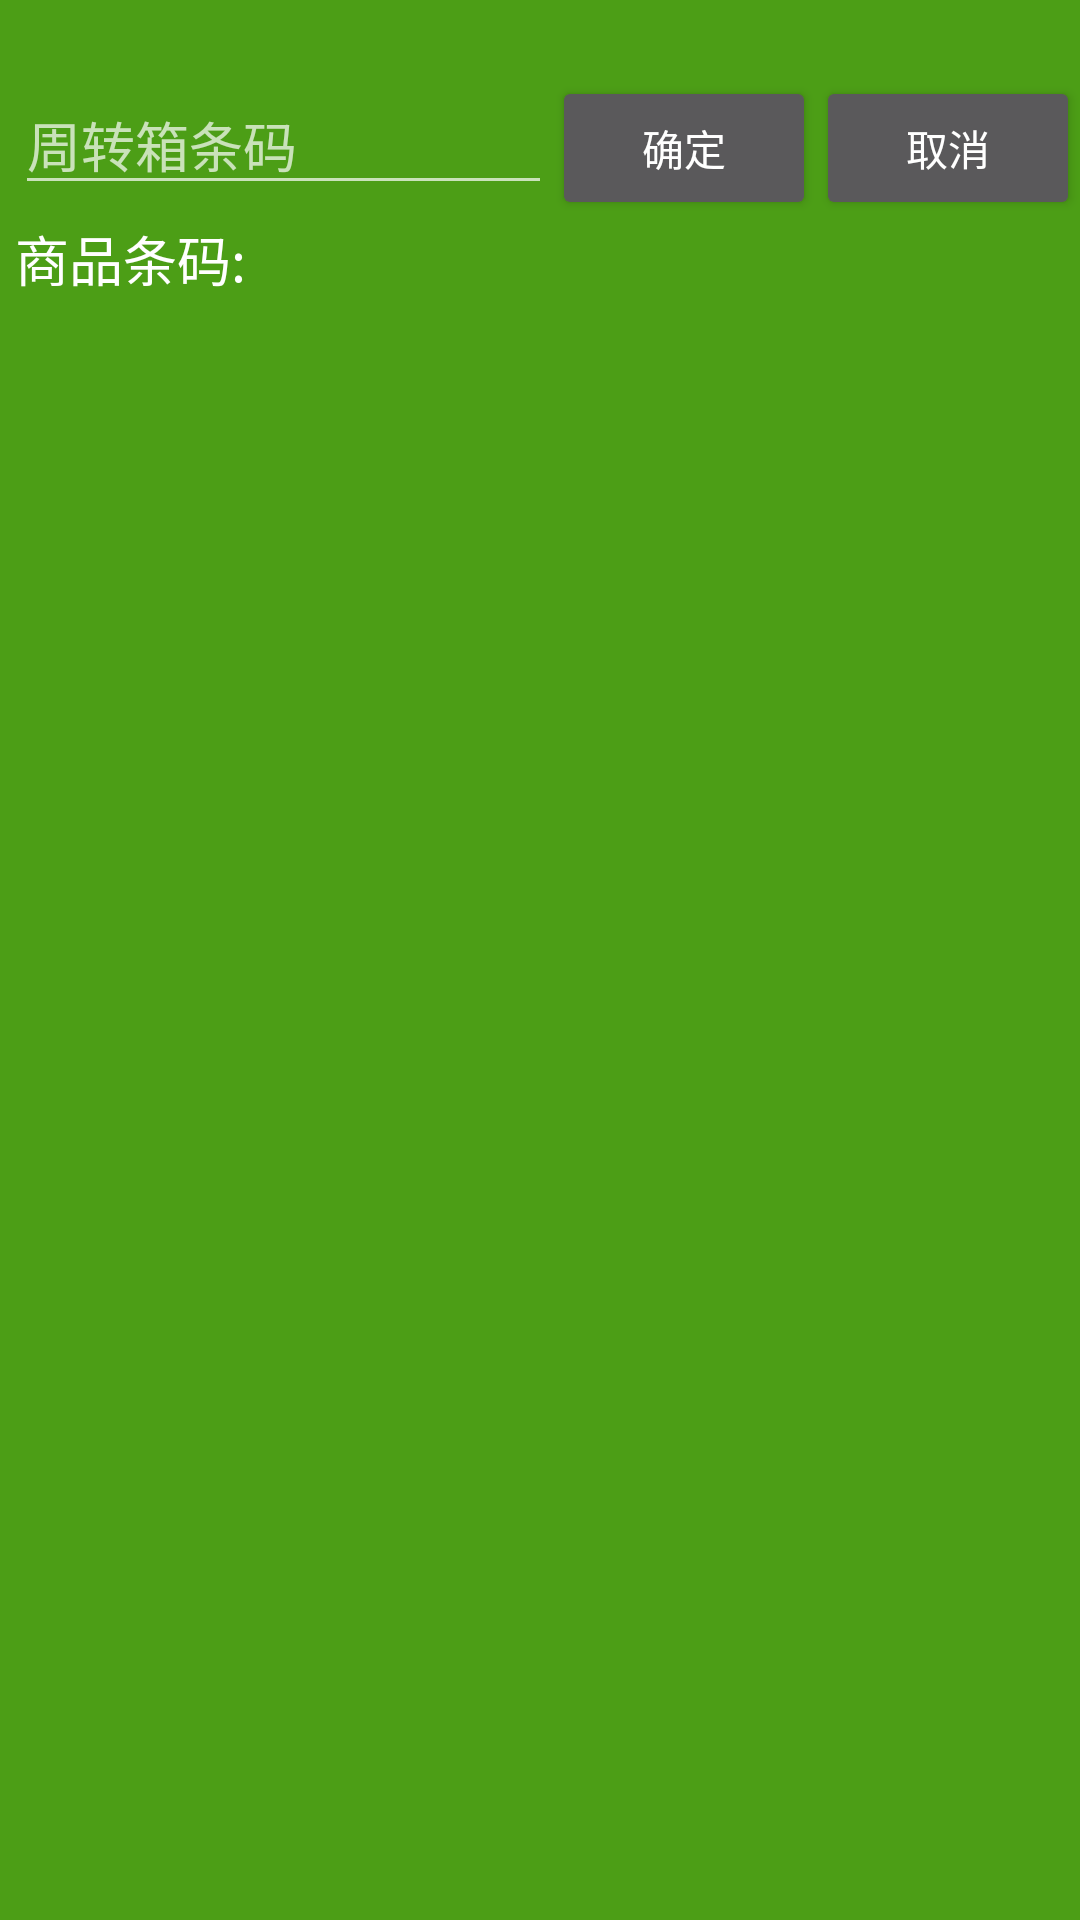

Reconstruct the res/layout file that produces this screen, plus the resources it refers to.
<!-- AndroidManifest.xml: application theme AppTheme -->
<!-- res/layout/act_bindzbox.xml -->
<?xml version="1.0" encoding="utf-8"?>
<LinearLayout xmlns:android="http://schemas.android.com/apk/res/android"
    android:layout_width="match_parent"
    android:layout_height="match_parent"
    android:orientation="vertical"
    android:background="#8866ff00"

    >

    <LinearLayout
        android:layout_width="match_parent"
        android:layout_height="wrap_content"
        android:layout_marginTop="25dp"
        android:orientation="horizontal"
        android:layout_marginLeft="5dp">

        <EditText
            android:id="@+id/et_Zbox"
            android:layout_width="0dp"
            android:layout_weight="1"
            android:layout_height="wrap_content"
            android:hint="周转箱条码"

            />

        <Button
            android:id="@+id/btn_confirm"
            android:layout_width="wrap_content"
            android:layout_height="wrap_content"
            android:text="确定"

            />

        <Button
            android:id="@+id/btn_cancel"
            android:layout_width="wrap_content"
            android:layout_height="wrap_content"
            android:text="取消" />

    </LinearLayout>

    <LinearLayout
        android:layout_width="match_parent"
        android:layout_height="wrap_content"
        android:orientation="horizontal">

        <TextView
            android:layout_marginLeft="5dp"
            android:layout_width="wrap_content"
            android:layout_height="wrap_content"
            android:text="商品条码:"
            android:textSize="18sp"
            android:textColor="#fff" />

        <TextView
            android:id="@+id/goodsCode"
            android:layout_width="0dp"
            android:layout_weight="1"
            android:layout_height="wrap_content"
            android:layout_marginLeft="20dp"

            android:textSize="18sp"
            android:textColor="#fff" />

    </LinearLayout>

</LinearLayout>
<!-- resources referenced by this layout -->
<resources>
  <style name="AppTheme" parent="Theme.AppCompat">
          
          <item name="colorPrimary">#1C843F</item>
          <item name="colorPrimaryDark">#319853</item>
          <item name="colorAccent">@color/colorAccent</item>
      </style>
  <color name="colorAccent">#FF4081</color>
</resources>
